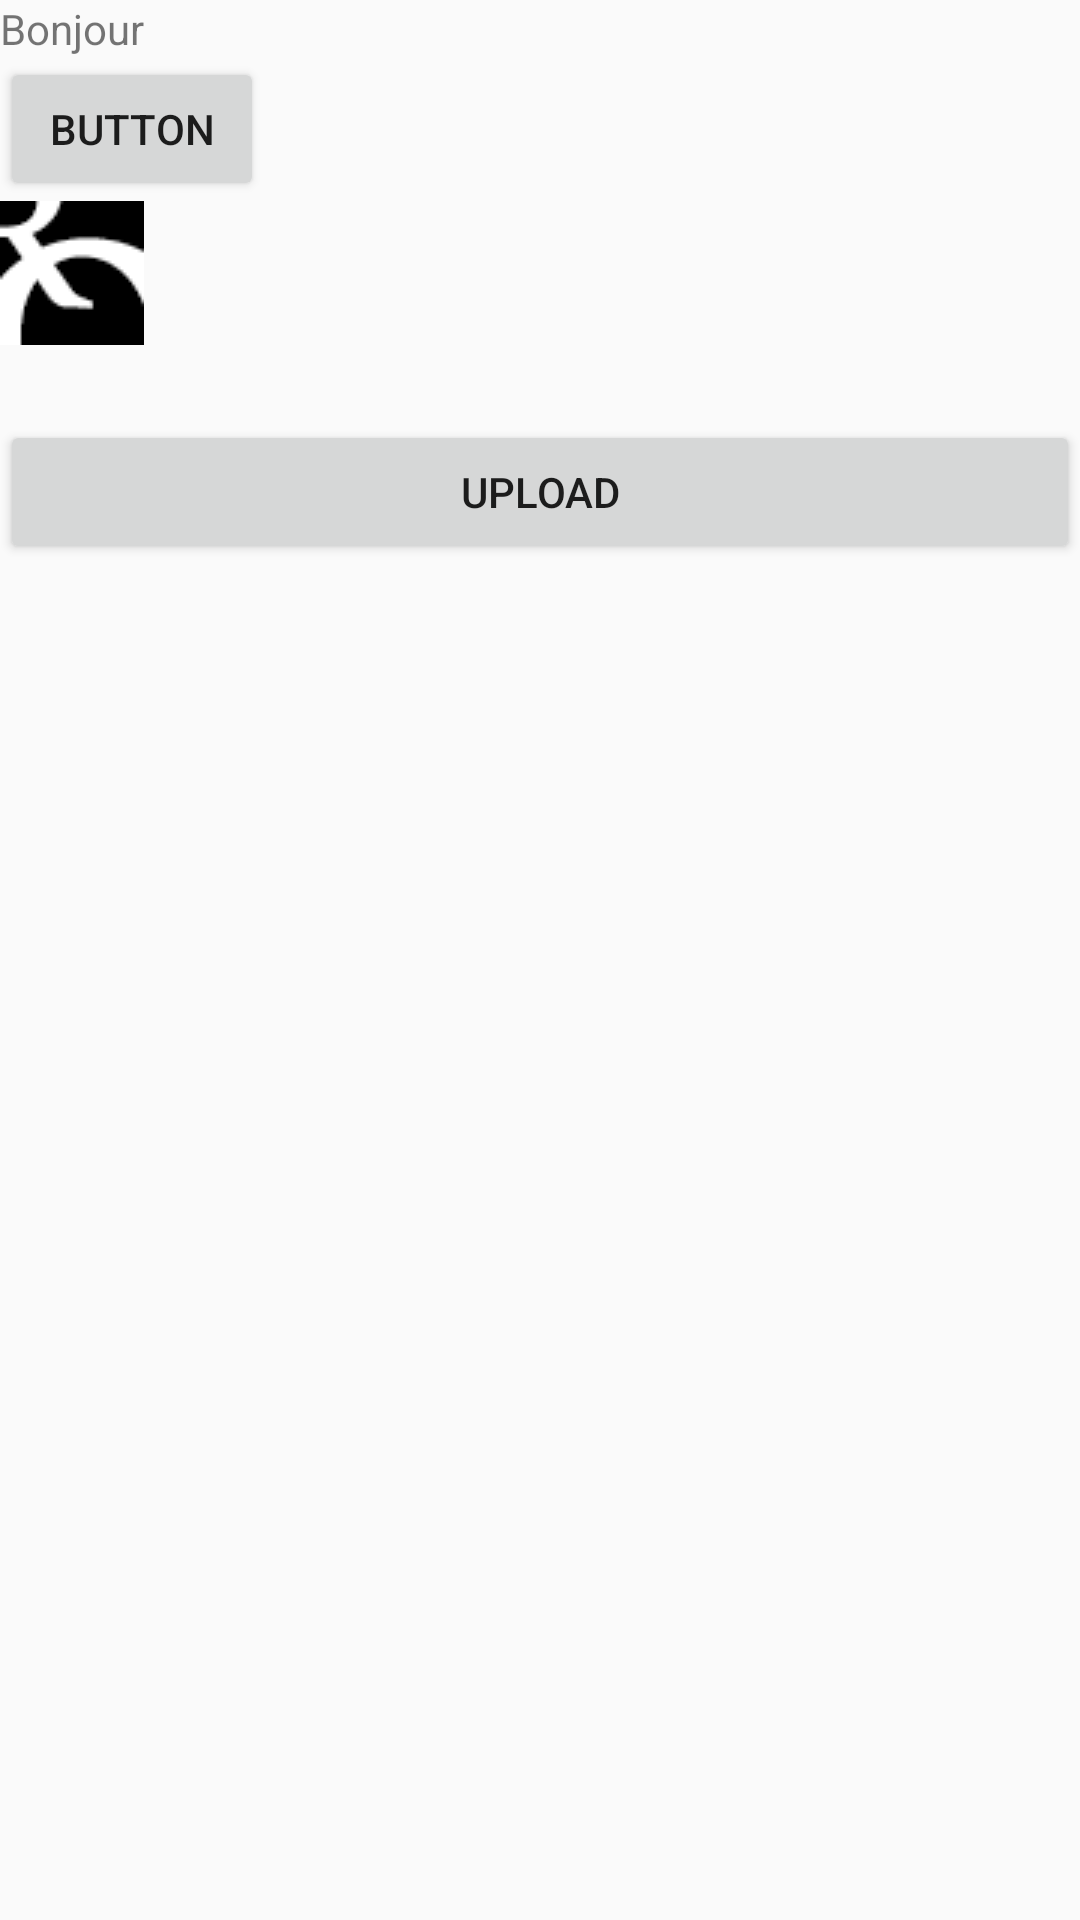

Android layout source for this screen:
<!-- AndroidManifest.xml: application theme AppTheme -->
<!-- res/layout/activity_camera.xml -->
<?xml version="1.0" encoding="utf-8"?>
<LinearLayout xmlns:android="http://schemas.android.com/apk/res/android"
    android:orientation="vertical"
    android:layout_width="fill_parent"
    android:layout_height="fill_parent"
    >
<TextView 
    android:layout_width="fill_parent"
    android:layout_height="wrap_content"
    android:text="@string/hello_world"
    />

<Button
    android:id="@+id/btn_takePhoto"
    android:layout_width="wrap_content"
    android:layout_height="wrap_content"
    android:clickable="true"
    android:onClick="takephoto"
    android:text="Button" >

</Button>
<ImageView
android:src="@drawable/ic_launcher"
android:layout_height="wrap_content"
android:id="@+id/iv_photo"
android:layout_width="wrap_content">
</ImageView>
<Button
    android:id="@+id/btn_save"
        android:layout_width="fill_parent"
        android:layout_height="wrap_content"
        android:layout_marginTop="25dp"
        android:onClick="uploadImage"
        android:text="Upload" />
</LinearLayout>
<!-- resources referenced by this layout -->
<resources>
  <!-- drawable ic_launcher: png bitmap (drawable-mdpi, 18070 bytes) -->
  <string name="hello_world">Bonjour</string>
  <style name="AppTheme" parent="AppBaseTheme">
          
      </style>
  <style name="AppBaseTheme" parent="Theme.AppCompat.Light">
          
      </style>
</resources>
